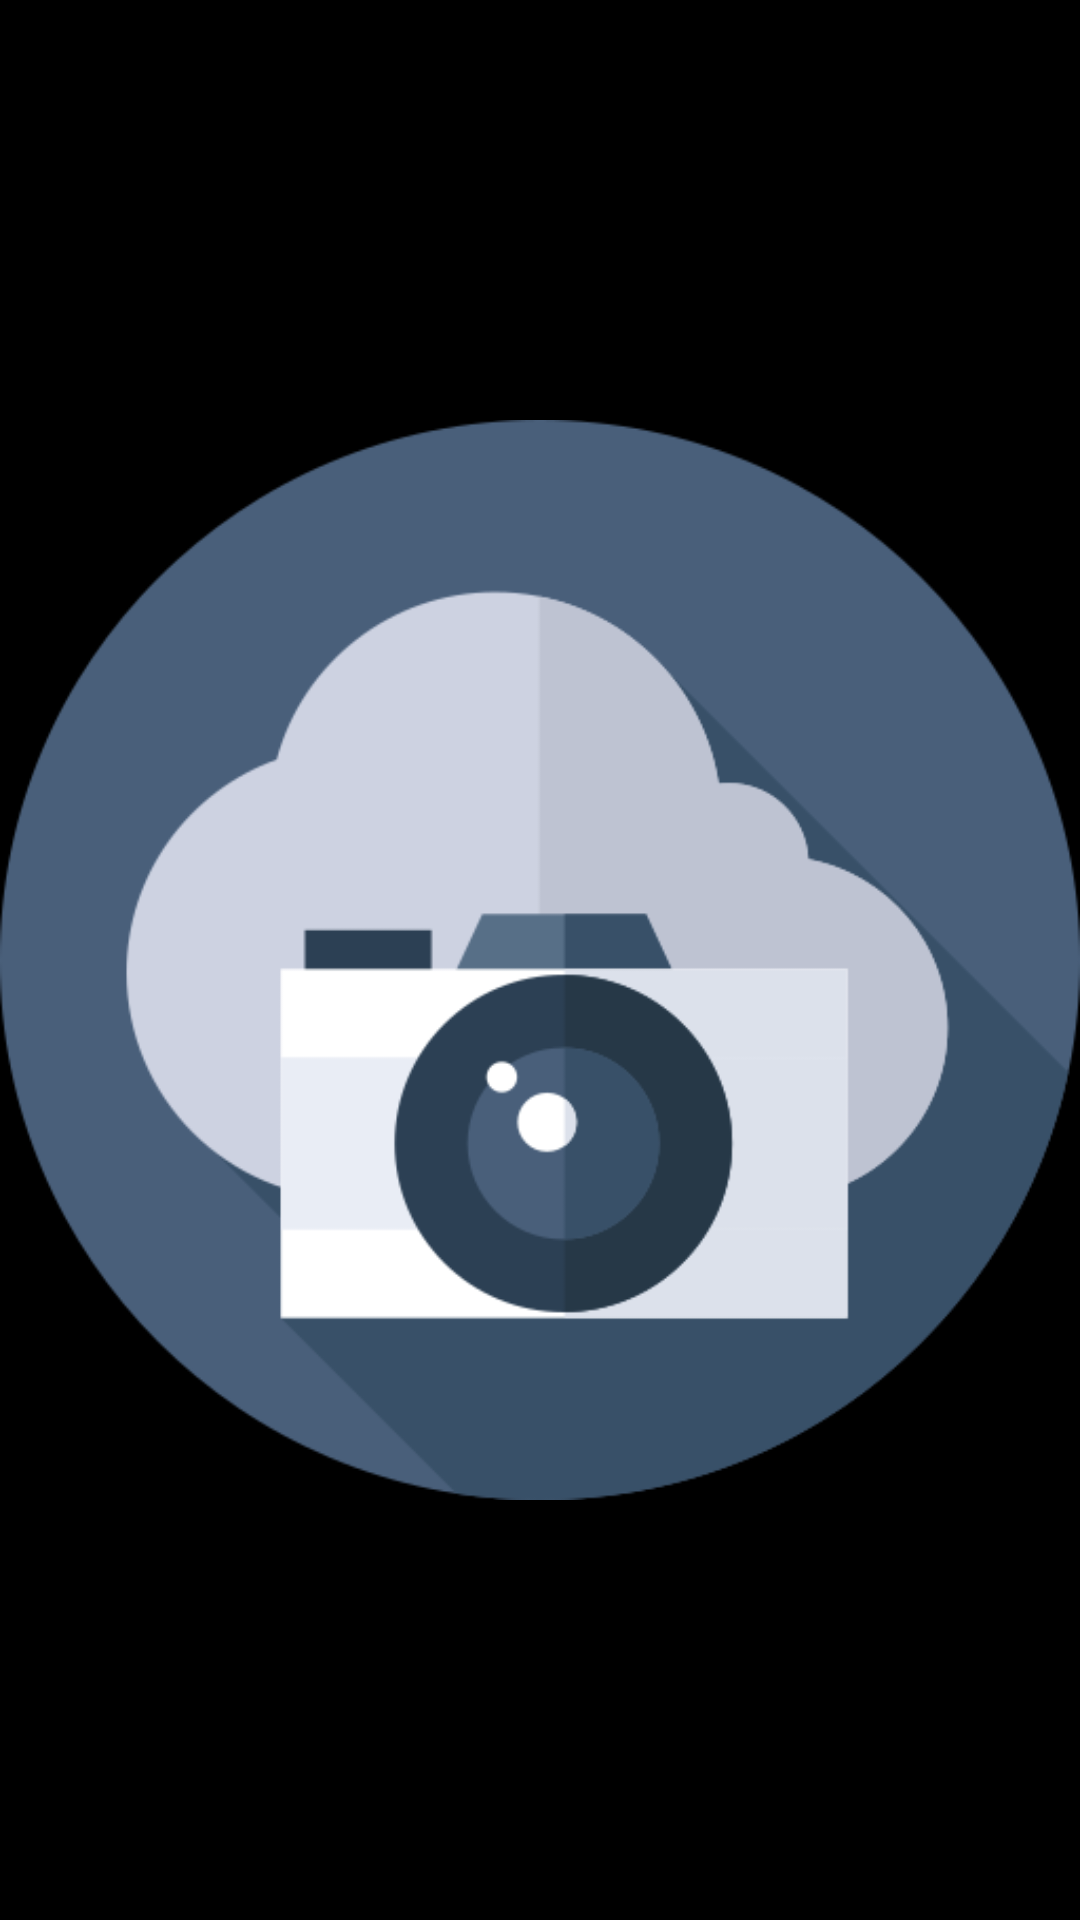

This screen was rendered from an Android layout file. Write that file and the resources it references.
<!-- AndroidManifest.xml: application theme Theme.OnlinePhotoStorage -->
<!-- res/layout/activity_image.xml -->
<?xml version="1.0" encoding="utf-8"?>
<androidx.constraintlayout.widget.ConstraintLayout xmlns:android="http://schemas.android.com/apk/res/android"
    xmlns:app="http://schemas.android.com/apk/res-auto"
    xmlns:tools="http://schemas.android.com/tools"
    android:layout_width="match_parent"
    android:layout_height="match_parent"
    android:background="@color/black"
    tools:context=".ImageActivity">

    <ImageView
        android:id="@+id/selectedImageV"
        android:layout_width="wrap_content"
        android:layout_height="wrap_content"
        app:layout_constraintBottom_toBottomOf="parent"
        app:layout_constraintEnd_toEndOf="parent"
        app:layout_constraintHorizontal_bias="0.5"
        app:layout_constraintStart_toStartOf="parent"
        app:layout_constraintTop_toTopOf="parent"
        app:srcCompat="@drawable/cloud" />
</androidx.constraintlayout.widget.ConstraintLayout>
<!-- resources referenced by this layout -->
<resources>
  <color name="black">#FF000000</color>
  <!-- drawable cloud: png bitmap (drawable-v24, 29047 bytes) -->
  <style name="Theme.OnlinePhotoStorage" parent="Theme.MaterialComponents.DayNight.DarkActionBar">
          
          <item name="colorPrimary">#B7B0D1</item>
          <item name="colorPrimaryVariant">@color/purple_700</item>
          <item name="colorOnPrimary">@color/white</item>
          
          <item name="colorSecondary">@color/teal_200</item>
          <item name="colorSecondaryVariant">@color/teal_700</item>
          <item name="colorOnSecondary">@color/black</item>
          
          <item name="android:statusBarColor" tools:targetApi="l">@color/status_bar_color</item>
          <item name="toolbarStyle">@style/ToolbarStyle</item>
          
      </style>
  <color name="purple_700">#FF3700B3</color>
  <color name="white">#FFFFFFFF</color>
  <color name="teal_200">#FF03DAC5</color>
  <color name="teal_700">#FF018786</color>
  <color name="status_bar_color">#0A0A0A</color>
  <style name="ToolbarStyle" parent="Widget.AppCompat.Toolbar">
          <item name="android:background">@color/toolbar_color</item>
      </style>
  <color name="toolbar_color">#242529</color>
</resources>
